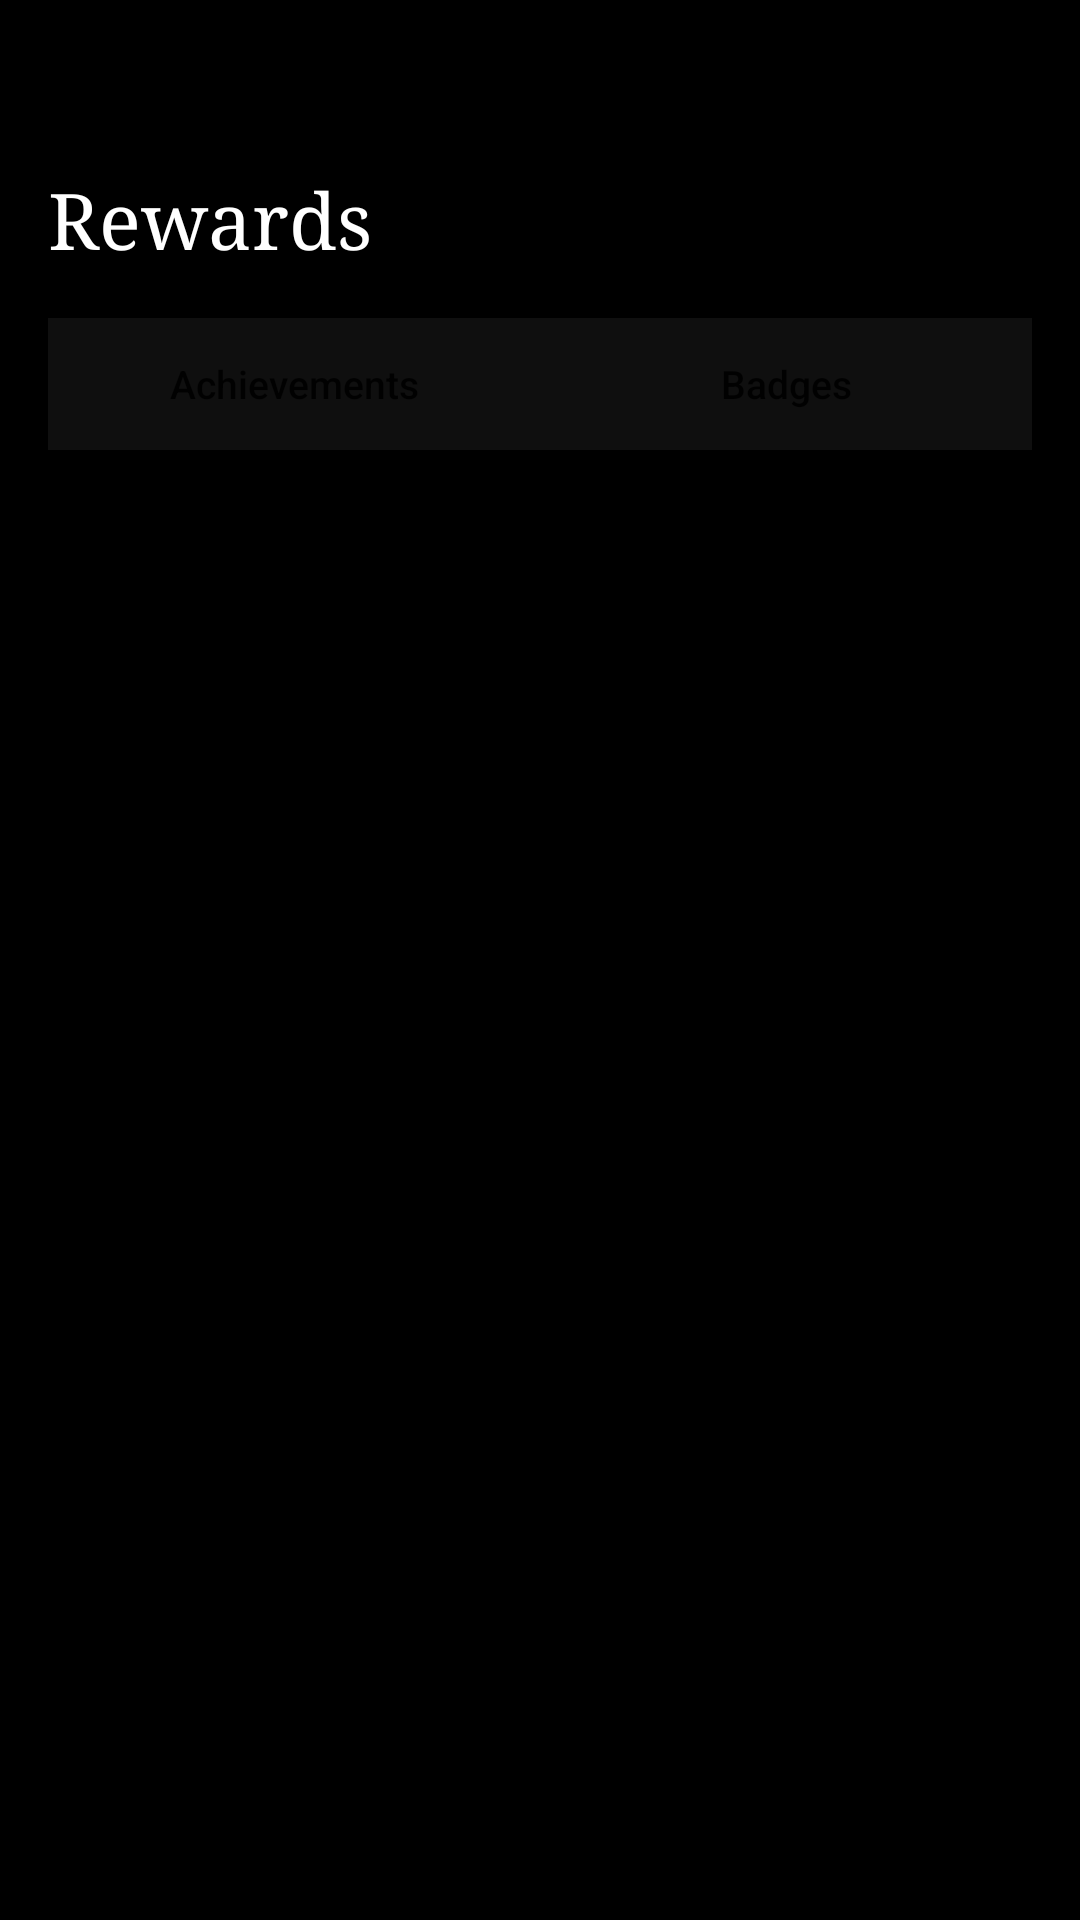

The Android layout XML behind this screen, and the referenced resources:
<!-- AndroidManifest.xml: application theme Theme.Snokonoko -->
<!-- res/layout/fragment_rewards.xml -->
<?xml version="1.0" encoding="utf-8"?>
<LinearLayout xmlns:android="http://schemas.android.com/apk/res/android"
    android:layout_width="match_parent"
    android:layout_height="match_parent"
    android:orientation="vertical"
    android:background="@color/bg">

    
    <LinearLayout
        android:layout_width="match_parent"
        android:layout_height="wrap_content"
        android:orientation="vertical"
        android:paddingHorizontal="16dp"
        android:paddingTop="56dp"
        android:paddingBottom="12dp">

        <TextView
            android:layout_width="wrap_content"
            android:layout_height="wrap_content"
            android:text="Rewards"
            android:textColor="@color/text1"
            android:textSize="26sp"
            android:fontFamily="serif"
            android:layout_marginBottom="16dp"/>

        
        <LinearLayout
            android:layout_width="match_parent"
            android:layout_height="44dp"
            android:orientation="horizontal"
            android:background="#0F0F0F">

            <Button
                android:id="@+id/btnTabChallenges"
                android:layout_width="0dp"
                android:layout_height="match_parent"
                android:layout_weight="1"
                android:text="Achievements"
                android:textSize="13sp"
                android:textAllCaps="false"
                android:backgroundTint="@android:color/transparent"
                android:stateListAnimator="@null"/>

            <Button
                android:id="@+id/btnTabBadges"
                android:layout_width="0dp"
                android:layout_height="match_parent"
                android:layout_weight="1"
                android:text="Badges"
                android:textSize="13sp"
                android:textAllCaps="false"
                android:backgroundTint="@android:color/transparent"
                android:stateListAnimator="@null"/>

        </LinearLayout>

    </LinearLayout>

    
    <FrameLayout
        android:id="@+id/rewardsContainer"
        android:layout_width="match_parent"
        android:layout_height="0dp"
        android:layout_weight="1"/>

</LinearLayout>
<!-- resources referenced by this layout -->
<resources>
  <color name="bg">#000000</color>
  <color name="text1">#FFFFFF</color>
  <style name="Theme.Snokonoko" parent="Theme.MaterialComponents.DayNight.NoActionBar">
          <item name="colorPrimary">@color/accent</item>
          <item name="colorPrimaryVariant">#B83450</item>
          <item name="colorOnPrimary">@color/text1</item>
          <item name="colorSecondary">@color/green</item>
          <item name="colorOnSecondary">@color/bg</item>
          <item name="android:windowBackground">@color/bg</item>
          <item name="android:statusBarColor">@color/bg</item>
          <item name="android:navigationBarColor">@color/surface1</item>
          <item name="android:windowLightStatusBar" tools:targetApi="m">false</item>
          
          <item name="textAppearanceBody1">@style/TextAppearance.MaterialComponents.Body1</item>
          <item name="textAppearanceBody2">@style/TextAppearance.MaterialComponents.Body2</item>
          <item name="textAppearanceCaption">@style/TextAppearance.MaterialComponents.Caption</item>
          <item name="textAppearanceButton">@style/TextAppearance.MaterialComponents.Button</item>
      </style>
  <color name="accent">#C71585</color>
  <color name="green">#30D158</color>
  <color name="surface1">#0F0F0F</color>
</resources>
